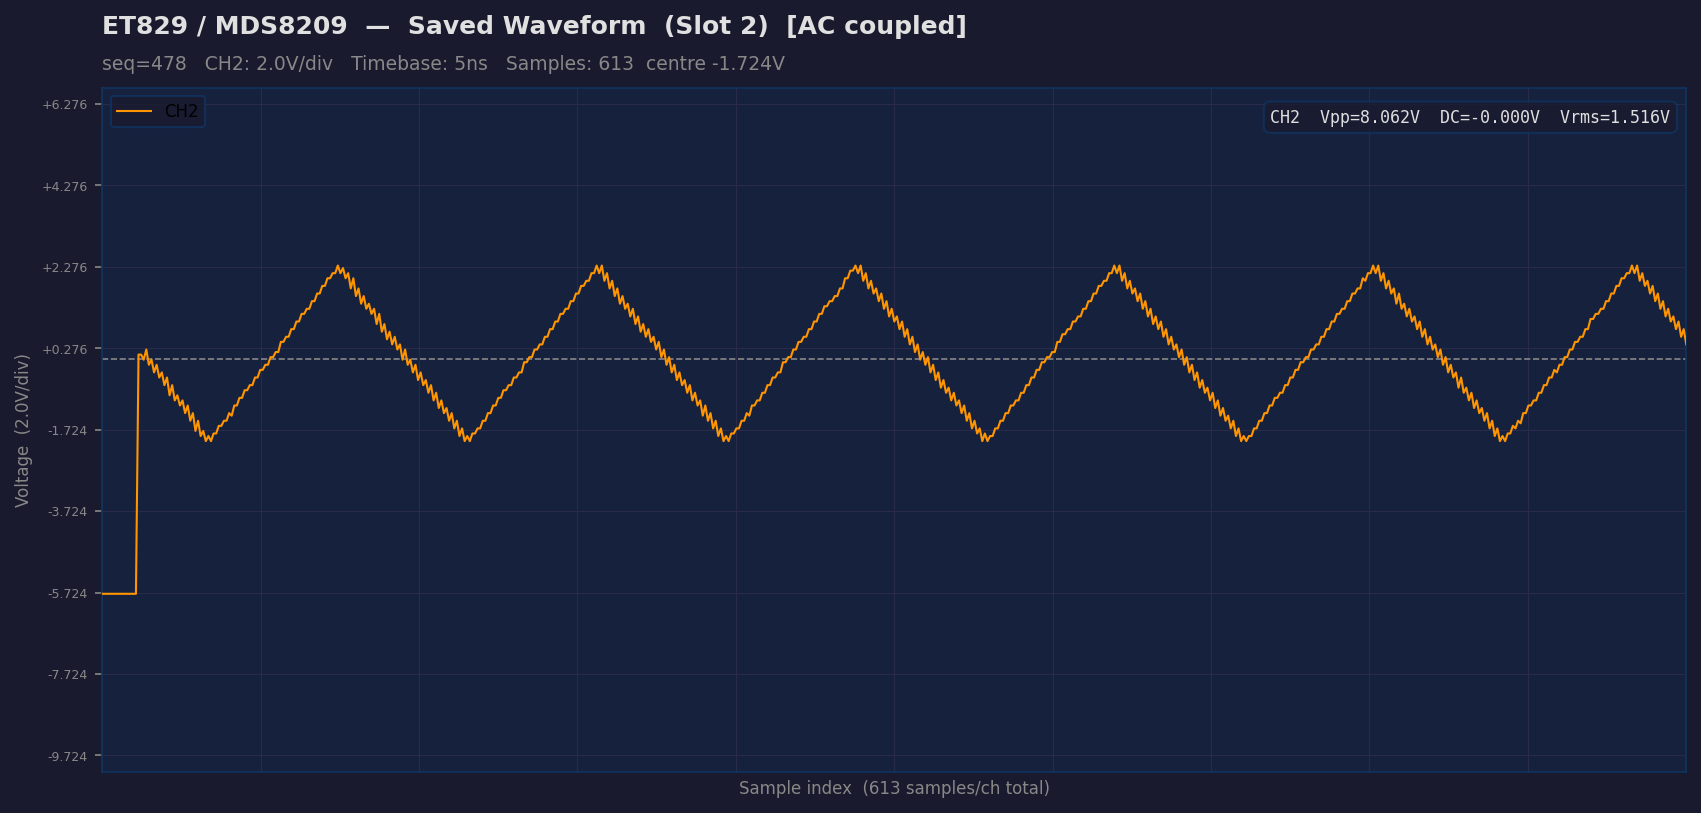

Source data for this figure (header and first rows):
sample_idx, raw_ch1, ch1_volts, raw_ch2, ch2_volts
0, , , 0, -5.755
1, , , 0, -5.755
2, , , 0, -5.755
3, , , 0, -5.755
4, , , 0, -5.755
5, , , 0, -5.755
6, , , 0, -5.755
7, , , 0, -5.755
8, , , 0, -5.755
9, , , 0, -5.755
10, , , 0, -5.755
11, , , 0, -5.755
12, , , 0, -5.755
13, , , 0, -5.755
14, , , 94, 0.1196
15, , , 94, 0.1196
16, , , 92, -0.005404
17, , , 96, 0.2446
18, , , 90, -0.1304
19, , , 92, -0.005404
20, , , 87, -0.3179
21, , , 90, -0.1304
22, , , 85, -0.4429
23, , , 87, -0.3179
24, , , 82, -0.6304
25, , , 85, -0.4429
26, , , 78, -0.8804
27, , , 82, -0.6304
28, , , 76, -1.005
29, , , 78, -0.8804
30, , , 74, -1.13
31, , , 76, -1.005
32, , , 71, -1.318
33, , , 74, -1.13
34, , , 68, -1.505
35, , , 71, -1.318
36, , , 64, -1.755
37, , , 68, -1.505
38, , , 62, -1.88
39, , , 64, -1.755
40, , , 60, -2.005
41, , , 62, -1.88
42, , , 60, -2.005
43, , , 63, -1.818
44, , , 63, -1.818
45, , , 66, -1.63
46, , , 66, -1.63
47, , , 68, -1.505
48, , , 68, -1.505
49, , , 71, -1.318
50, , , 70, -1.38
51, , , 74, -1.13
52, , , 74, -1.13
53, , , 77, -0.9429
54, , , 77, -0.9429
55, , , 80, -0.7554
56, , , 80, -0.7554
57, , , 82, -0.6304
58, , , 82, -0.6304
59, , , 85, -0.4429
... 553 more rows
